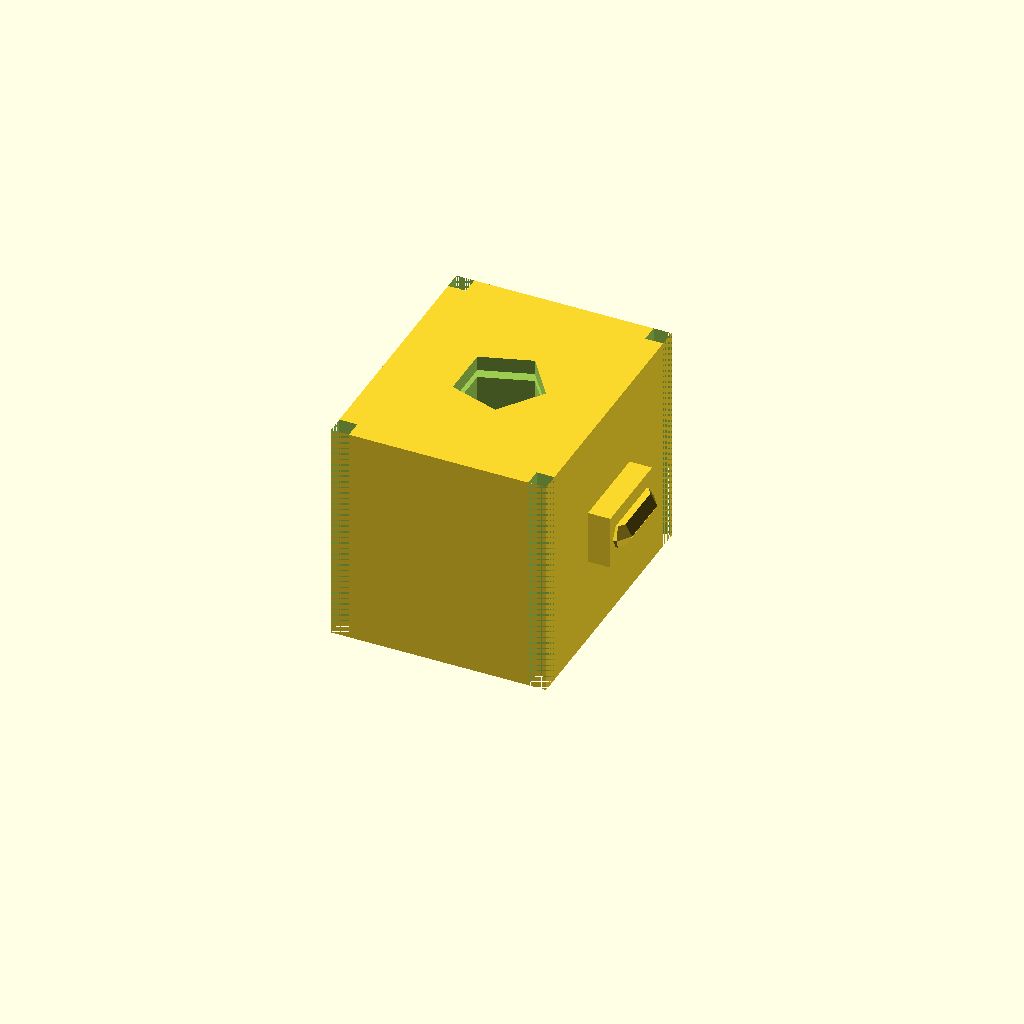
Cell 1: rendered with the file's own defaults.
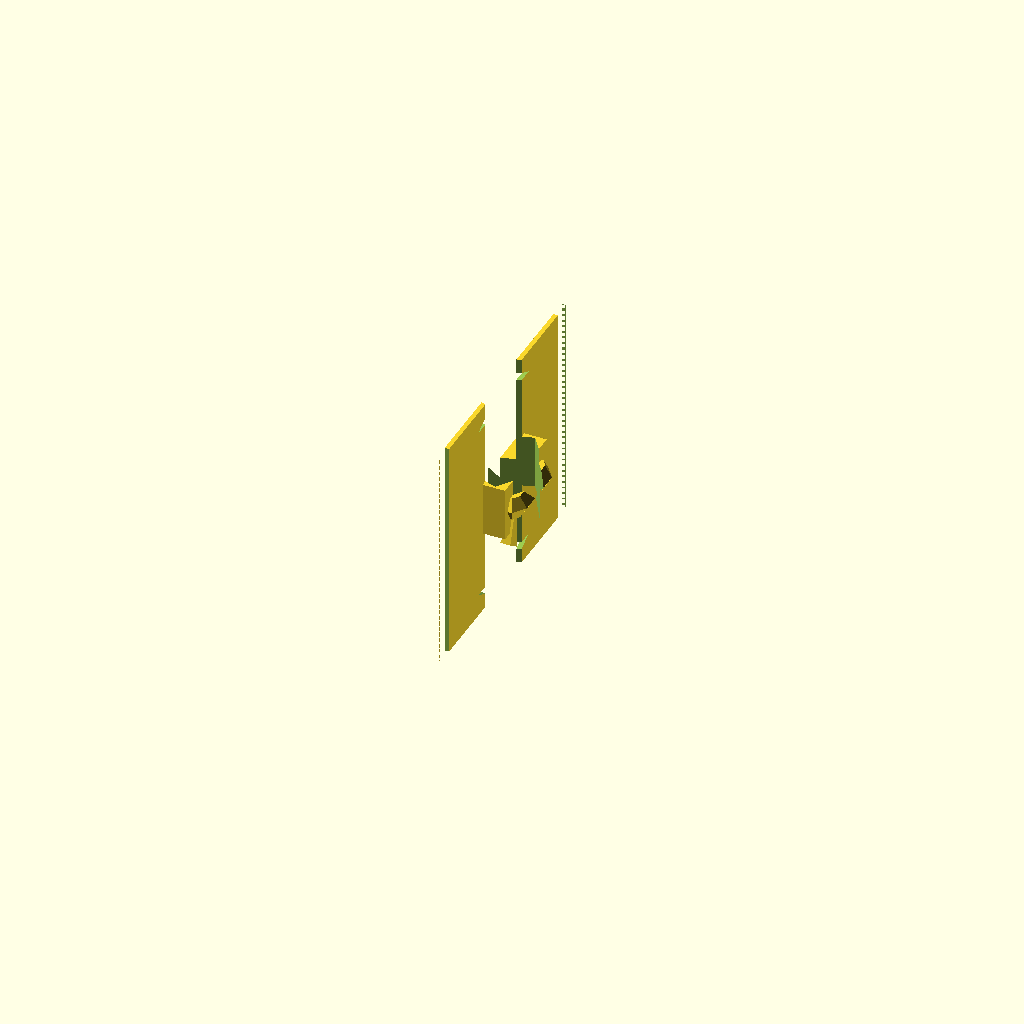
Cell 2: body_x = 0.001 (everything else at default).
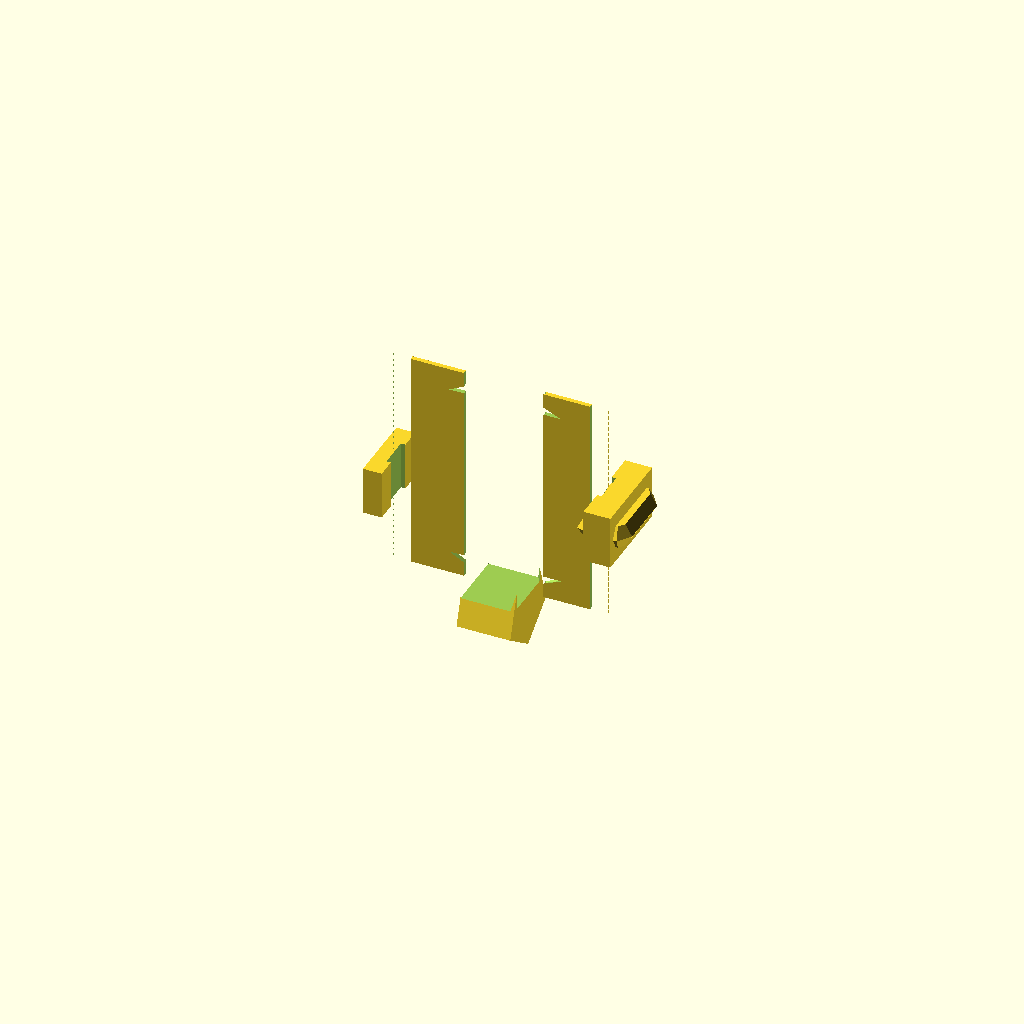
Cell 3: body_y = 0.001 (everything else at default).
One fixed orthographic camera (rotation 55°, 0°, 25°; colour scheme Cornfield) for every cell.
The OpenSCAD source (results/abc/craft/scad/0240869_partstudio_00_model_ste_00_512.scad):
// Parameters
bbox_x = 0.06; //[0.03:0.12:0.001]
bbox_y = 0.06; //[0.03:0.12:0.001]
bbox_z = 0.05; //[0.025:0.1:0.001]
body_x = 0.048; //[0.024:0.096:0.001]
body_y = 0.06; //[0.03:0.12:0.001]
body_z = 0.05; //[0.025:0.1:0.001]
bore_d = 0.02; //[0.01:0.04:0.001]
boss_d = 0.018; //[0.009:0.036:0.001]
boss_len = 0.012; //[0.006:0.024:0.001]
tab_depth = 0.006; //[0.003:0.012:0.001]
tab_len = 0.02; //[0.01:0.04:0.001]
tab_z = 0.012; //[0.006:0.024:0.001]
overlap = 0.001; //[0.0005:0.002:0.0001]
lead_in_h = 0.006; //[0.003:0.012:0.001]
lead_in_d = 0.028; //[0.022:0.04:0.001]
edge_relief = 0.004; //[0.002:0.008:0.001]
boss_blend_r = 0.003; //[0.0015:0.006:0.0005]

// Main body
module main_body() {
  cube([body_x, body_y, body_z], center=true);
}

// Center through-bore
module center_through_bore() {
  cylinder(h=body_z + 2*overlap, r=bore_d/2, center=true);
}

// Side boss
module side_boss() {
  rotate([0, 90, 0])
    translate([body_x/2 + boss_len/2 - overlap, 0, 0])
      cylinder(h=boss_len, r=boss_d/2, center=true);
}

// Key tab on positive face
module key_tab_pos_face() {
  translate([body_x/2 + tab_depth/2 - overlap, 0, 0])
    cube([tab_depth, tab_len, tab_z], center=true);
}

// Key tab on negative face
module key_tab_neg_face() {
  translate([-body_x/2 - (tab_depth*0.7)/2 + overlap, body_y*0.15, -body_z*0.1])
    cube([tab_depth*0.7, tab_len*0.8, tab_z*0.9], center=true);
}

// Edge chamfer cuts
module edge_chamfer_cut(x, y) {
  translate([x, y, 0])
    cube([edge_relief, edge_relief, body_z + 2*overlap], center=true);
}

// Bore lead-in chamfers
module bore_lead_in_top() {
  translate([0, 0, body_z/2 - lead_in_h/2 + overlap])
    cylinder(h=lead_in_h, r1=lead_in_d/2, r2=0, center=true);
}

module bore_lead_in_bottom() {
  translate([0, 0, -body_z/2 + lead_in_h/2 - overlap])
    rotate([180, 0, 0])
      cylinder(h=lead_in_h, r1=lead_in_d/2, r2=0, center=true);
}

// Boss blend fillet
module boss_blend_fillet() {
  hull() {
    translate([body_x/2 - overlap, boss_d/2 - boss_blend_r, 0])
      sphere(r=boss_blend_r, center=true);
    translate([body_x/2 - overlap, -boss_d/2 + boss_blend_r, 0])
      sphere(r=boss_blend_r, center=true);
    translate([body_x/2 + boss_len/2 - overlap, boss_d/2 - boss_blend_r, 0])
      sphere(r=boss_blend_r, center=true);
    translate([body_x/2 + boss_len/2 - overlap, -boss_d/2 + boss_blend_r, 0])
      sphere(r=boss_blend_r, center=true);
  }
}

// Final model
difference() {
  union() {
    main_body();
    side_boss();
    key_tab_pos_face();
    key_tab_neg_face();
    boss_blend_fillet();
  }
  edge_chamfer_cut(body_x/2 - edge_relief/2, body_y/2 - edge_relief/2);
  edge_chamfer_cut(body_x/2 - edge_relief/2, -body_y/2 + edge_relief/2);
  edge_chamfer_cut(-body_x/2 + edge_relief/2, body_y/2 - edge_relief/2);
  edge_chamfer_cut(-body_x/2 + edge_relief/2, -body_y/2 + edge_relief/2);
  union() {
    center_through_bore();
    bore_lead_in_top();
    bore_lead_in_bottom();
  }
}
Parameter table extracted from the source (name, type, default, range or options):
bbox_x: number, default 0.06, range 0.001 to 0.03, step 0.12
bbox_y: number, default 0.06, range 0.001 to 0.03, step 0.12
bbox_z: number, default 0.05, range 0.001 to 0.025, step 0.1
body_x: number, default 0.048, range 0.001 to 0.024, step 0.096
body_y: number, default 0.06, range 0.001 to 0.03, step 0.12
body_z: number, default 0.05, range 0.001 to 0.025, step 0.1
bore_d: number, default 0.02, range 0.001 to 0.01, step 0.04
boss_d: number, default 0.018, range 0.001 to 0.009, step 0.036
boss_len: number, default 0.012, range 0.001 to 0.006, step 0.024
tab_depth: number, default 0.006, range 0.001 to 0.003, step 0.012
tab_len: number, default 0.02, range 0.001 to 0.01, step 0.04
tab_z: number, default 0.012, range 0.001 to 0.006, step 0.024
overlap: number, default 0.001, range 0.0001 to 0.0005, step 0.002
lead_in_h: number, default 0.006, range 0.001 to 0.003, step 0.012
lead_in_d: number, default 0.028, range 0.001 to 0.022, step 0.04
edge_relief: number, default 0.004, range 0.001 to 0.002, step 0.008
boss_blend_r: number, default 0.003, range 0.0005 to 0.0015, step 0.006
